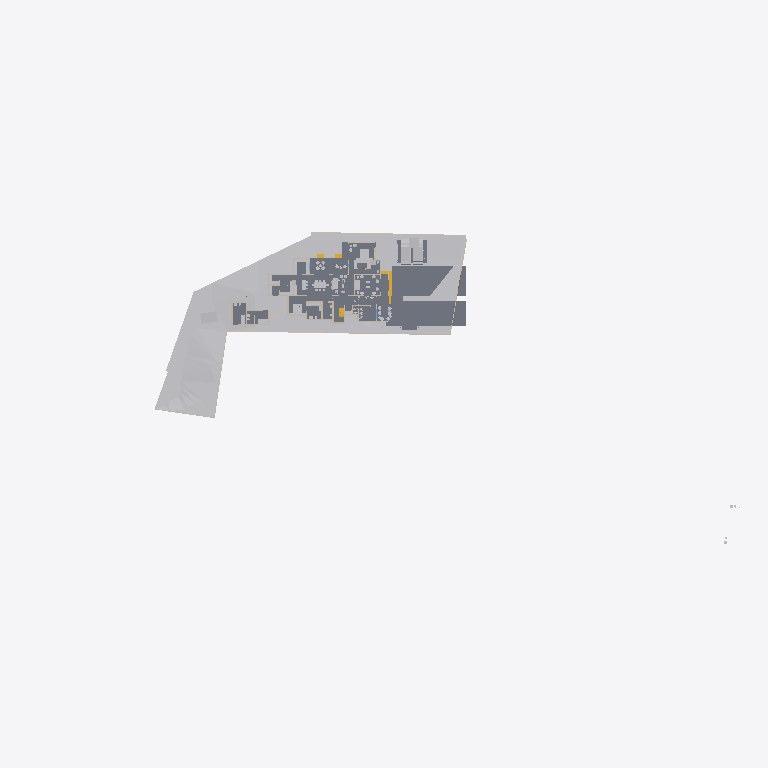
Plan cut of the same IFC building model at storey 'GF' (level 0.00 m, cut at 1.40 m), seen from above with north up, elements coloured by IFC class: 19 other elements (light grey), 14 walls (beige), 8 slabs (grey), 2 stair flights (yellow). Cut surfaces are drawn darker.
Extent 141.3 m × 63.5 m × 37.0 m (x, y, z). Storeys (8): Road Level at 0.00 m; GF at 0.00 m; Concept at 0.00 m; Existing at 0.00 m; Roof at 0.00 m; Area at 0.00 m; Car Porch at 0.00 m; FF at 3.85 m. Elements (443): 136 IfcWall, 119 IfcFurniture, 36 IfcDoor, 30 IfcBuildingElementProxy, 27 IfcWindow, 25 IfcSlab, 24 IfcSanitaryTerminal, 18 IfcColumn, 9 IfcShadingDevice, 7 IfcStairFlight, 4 IfcRoof, 3 IfcGeographicElement.

HEADER;
FILE_DESCRIPTION(('ViewDefinition[DesignTransferView]'),'2;1');
FILE_NAME('Jailani.ifc','2026-02-13T15:39:48+05:30',(''),(''),'IfcOpenShell 0.8.5-alpha260121','Bonsai 0.8.5-alpha260121-84d55d8','Nobody');
FILE_SCHEMA(('IFC4X3'));
ENDSEC;
DATA;
#1=IFCPROJECT('1rEyq$MlvDVO9q4X_6O_vh',$,'My Project',$,$,$,$,(#14,#26),#9);
#31=IFCSITE('2ymv4STDrDCBgdvlSnG91s',$,'My Site',$,$,#54,$,$,$,(8,52,49,300000),(76,38,36,300000),20.0,$,$);
#37=IFCBUILDING('0WCwdFWaT3fvN6dYFJV0G3',$,'My Building',$,$,#60,$,$,$,$,$,$);
#43=IFCBUILDINGSTOREY('3glIUxBxj019WI9WL2_LBp',$,'Road Level',$,$,#66,$,$,$,$);
#2091=IFCBUILDINGSTOREY('0gksAyAJzF1eVdNHxF82jx',$,'GF',$,$,#203992,$,$,$,$);
#9684=IFCBUILDINGSTOREY('0GW8AoQ6z9OfFkHNDnUrmB',$,'FF',$,$,#226409,$,$,$,$);
#36449=IFCBUILDINGSTOREY('08MXqDc890wx$ikiXcsfjl',$,'Concept',$,$,#36465,$,$,$,$);
#37612=IFCBUILDINGSTOREY('3FqJSqHaz8MQtwN4CzJUgT',$,'Existing',$,$,#37627,$,$,$,$);
#39460=IFCBUILDINGSTOREY('2$v9ldK6P2VucsJp$wo$TV',$,'Roof',$,$,#39475,$,$,$,$);
#119304=IFCBUILDINGSTOREY('0qBaI9Ey94591kdt6C2Jnr',$,'Area',$,$,#119319,$,$,$,$);
#129129=IFCBUILDINGSTOREY('3kIur_wS960wa7BjgB$p1C',$,'Car Porch',$,$,#129145,$,$,$,$);
#1788=IFCGEOGRAPHICELEMENT('2G7_FUH1TFnfA2p0BceQCt',$,'Site',$,$,#100204,#1804,$,.TERRAIN.);
#255350=IFCGEOGRAPHICELEMENT('3I2l3N4uT8a8VDaNiA8lub',$,'Earthfill',$,$,$,#255351,$,.TERRAIN.);
#4726=IFCSLAB('2FiUBYKgX14Ok5pfpzPww9',$,'Ground Floor',$,$,#251046,#4737,$,$);
#250091=IFCSLAB('03bDxO0kv6VPubU2iKT0xU',$,'Ground Floor Carporch 1car',$,$,#251027,#250110,$,$);
#250166=IFCSLAB('3Pg2zneDjA3RVObrC6l$r4',$,'Ground Floor Carporch 1car',$,$,#250221,#250185,$,$);
#100712=IFCSLAB('1DsvWWCbL7cANGjESzliI9',$,'Ground Floor Verandah',$,$,#156011,#100733,$,$);
#219416=IFCSLAB('1AAhloHkHFWRkhjfKq1PUs',$,'Slab',$,$,#253143,#219437,$,$);
#243411=IFCSLAB('0XExs70JbAsOb335bjnD$T',$,'Ground Floor Sitout',$,$,#250211,#243430,$,$);
#225017=IFCSLAB('1Qc2awMQfDD8pfi3Klqlbg',$,'Ground Floor Carporch 1car',$,$,#247063,#225038,$,$);
#154162=IFCVEHICLE('0N$2t9_e9DZwiKoEMbUbZK',$,'Vehicle',$,$,#228218,#154175,$,$);
#145566=IFCVEHICLE('0GR5tKgTv9_RA8i68F_qsM',$,'Vehicle',$,$,#228213,#145579,$,$);
#151238=IFCSLAB('1TDJ9z8DHBV90YLwAbkjL$',$,'Ground Floor Carporch 2car',$,$,#228208,#151259,$,$);
#4239=IFCBUILDINGELEMENTPROXY('3q7lNd2p17oe3AMat8N37d',$,'Toilet 2',$,$,#81645,#4249,$,.COMPLEX.);
#48553=IFCFURNITURE('2Ze14ZEU9CiBG9_AhI5DIZ',$,'Furniture',$,$,#227109,#48562,$,$);
#4250=IFCBUILDINGELEMENTPROXY('3toYnKI0v7vRY5ZvUmLVDd',$,'Toilet1',$,$,#81650,#4260,$,.COMPLEX.);
#55484=IFCFURNITURE('3TkWbzkAX1QAVy26F4DON4',$,'Furniture',$,$,#242544,#55497,$,$);
#55457=IFCFURNITURE('0V6hxvZwXE6hVLVUBmKQZG',$,'Furniture',$,$,#241933,#55466,$,$);
#231998=IFCSTAIRFLIGHT('3u1AF4LOj1QfQjIKdaADSR',$,'StairFlight',$,$,#251634,#232177,$,2,1,0.150000005960464,0.0900000035762787,.STRAIGHT.);
#3190=IFCWALL('193oymhqH3WPw9ieWVOFsJ',$,'Wall',$,$,#36281,#3201,$,$);
#211619=IFCWALL('0GEX5P4U9BQufRWTvvAWVU',$,'Wall',$,$,#211854,#211630,$,$);
#2407=IFCWALL('1wqYISk15EtxPgF1WYwVVh',$,'Wall',$,$,#100330,#2413,$,$);
#2632=IFCWALL('1hiIP0I5r0ZAybbUAFoviW',$,'Wall',$,$,#112940,#2638,$,$);
#48220=IFCFURNITURE('1QWqY1IIrEJwc5UsSxSNE6',$,'Furniture',$,$,#244747,#48233,$,$);
#219453=IFCFURNITURE('2wi43uVUHB$fvvoXLnbFGQ',$,'Furniture',$,$,#253113,#219793,$,$);
#89686=IFCFURNITURE('13ALM621n4AfCK13kNr2ii',$,'Furniture',$,$,#242093,#89699,$,$);
#56306=IFCFURNITURE('1_EYla0VL98hdUWu1GNTXR',$,'Furniture',$,$,#243386,#56317,$,$);
#230763=IFCWALL('3ruAgi0$X4th8uNtjDFU0l',$,'Wall',$,$,#253168,#230776,$,$);
#248524=IFCSTAIRFLIGHT('1BmzoxccPEGOGh0HSuKGo4',$,'StairFlight',$,$,#251877,#248542,$,8,7,0.164635002613068,0.164918094873428,.STRAIGHT.);
#173424=IFCWALL('16q52yTqr2xR_6DQDiDOs_',$,'Wall',$,$,#236007,#173436,$,$);
#168053=IFCWALL('3M5zxzEmT2XfzjJzyz7DGC',$,'Wall',$,$,#251916,#168065,$,$);
#2607=IFCWALL('0hLi5deXP5Zfo$NOtNZznY',$,'Wall',$,$,#112989,#2613,$,$);
#56164=IFCFURNITURE('1NDOqTkPT45hXxPi7JQfG6',$,'Furniture',$,$,#227574,#56175,$,$);
#210014=IFCFURNITURE('3CXtdG9UXDshaF3QqeU4Kq',$,'Furniture',$,$,#239900,#210025,$,$);
#170150=IFCFURNITURE('3Rxkd7cnT41hhyDoPSnoDn',$,'Furniture',$,$,#227579,#170161,$,$);
#158962=IFCWALL('24bCON1JDEwhGT_2QXEr30',$,'Wall',$,$,#233783,#158974,$,$);
#2457=IFCWALL('38EbZ7mAL5TfofCc1aVwCP',$,'Wall',$,$,#113131,#2463,$,$);
#231070=IFCFURNITURE('21TEvtg35CVh5sliQzQktT',$,'Furniture',$,$,#253118,#231083,$,$);
#56246=IFCFURNITURE('2mj$BvRbP1f9_7V7W1oVwT',$,'Furniture',$,$,#227569,#56257,$,$);
#2381=IFCWALL('2ukC8AQQP85Rb_ZeT84bZY',$,'Wall',$,$,#112883,#2388,$,$);
#75308=IFCWALL('0aRmjp_Qf6AeBX3Xe9lqsI',$,'Wall',$,$,#229119,#75319,$,$);
#75333=IFCWALL('0QnQ$aShP6ifk0P98FmQv4',$,'Wall',$,$,#239451,#75344,$,$);
#3433=IFCWALL('2gqgdNokT89Rrmjq1x$gkt',$,'Wall',$,$,#211715,#3444,$,$);
#161776=IFCFURNITURE('0v_OHJ2p94wx9DIPdDDMc$',$,'Furniture',$,$,#227654,#161787,$,$);
ENDSEC;
